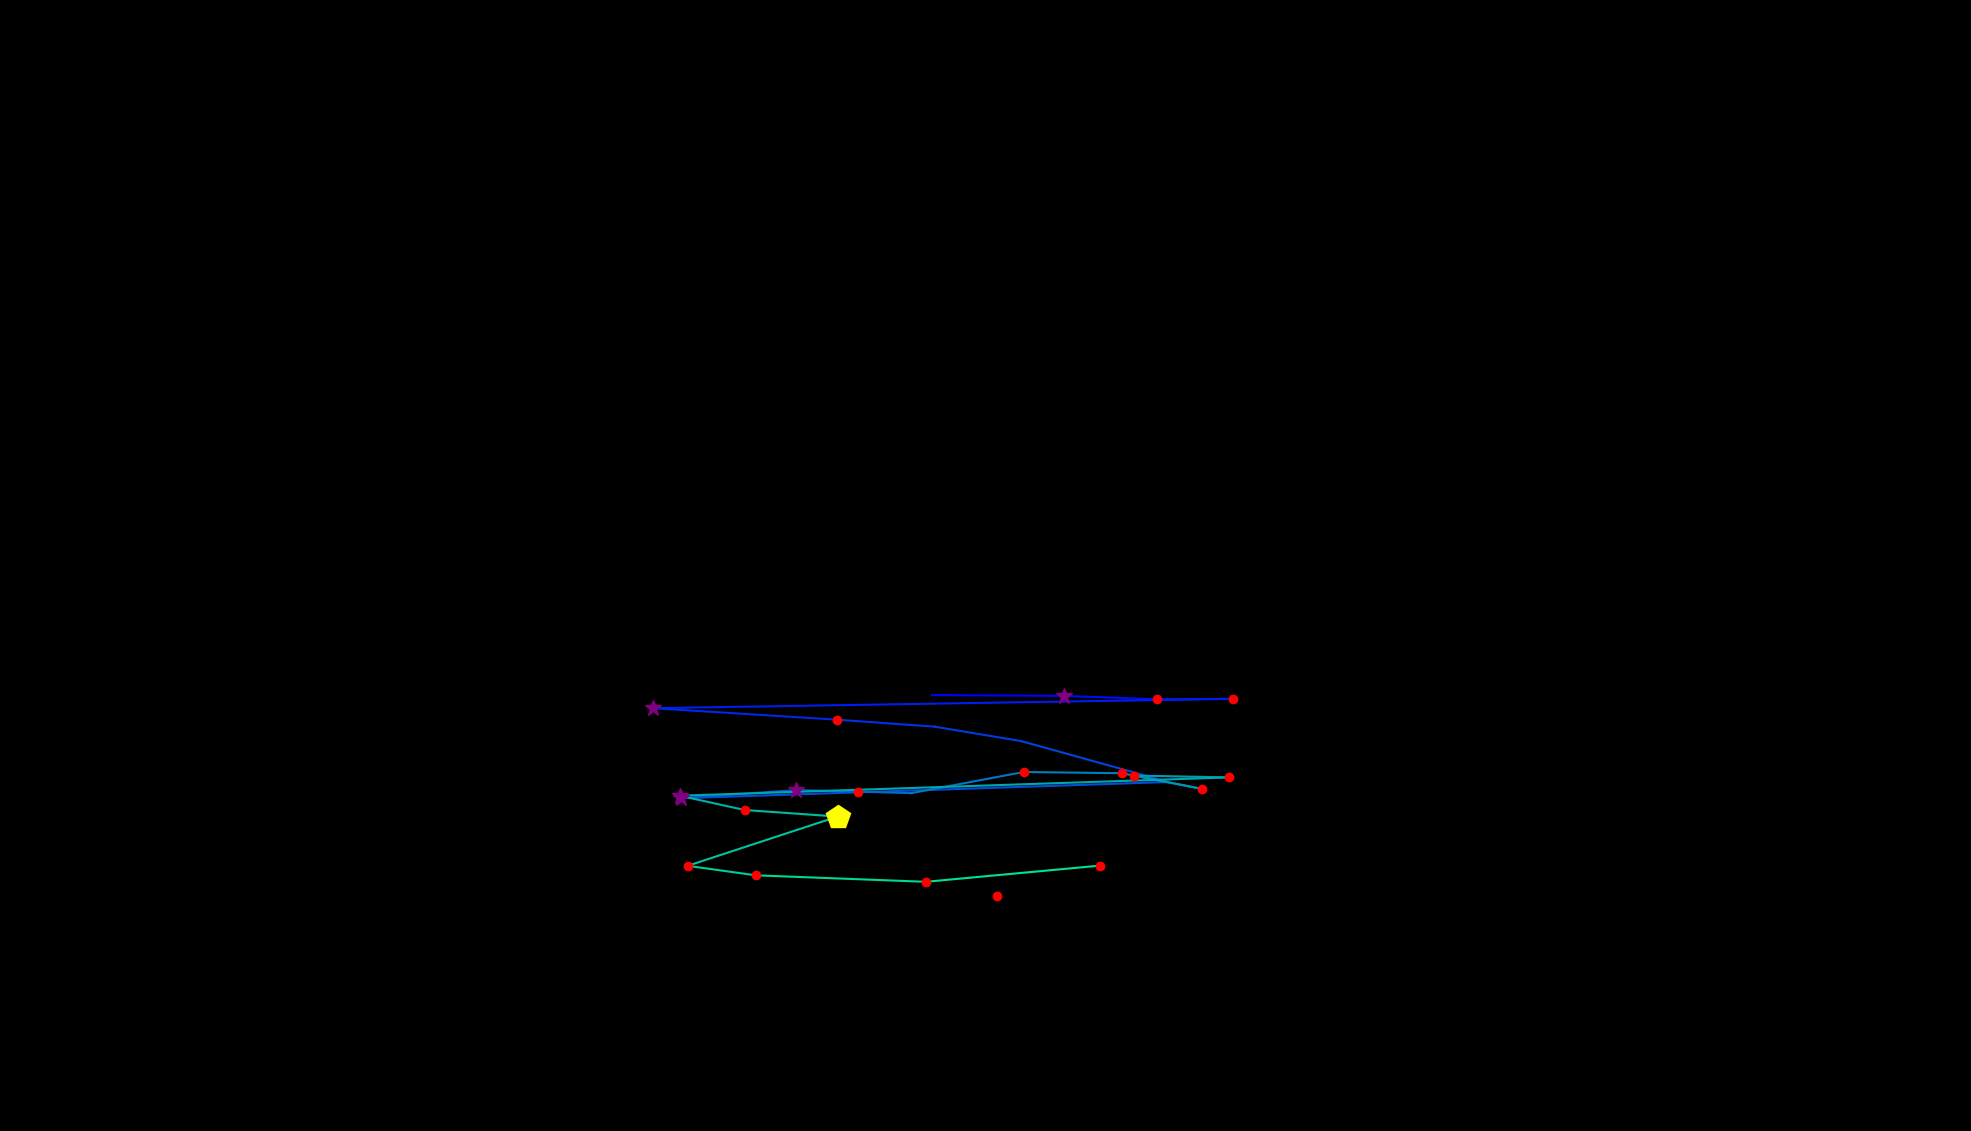

The table this chart was drawn from, first rows:
, fixation_id, timestamp, avg_gaze_x, avg_gaze_y, duration
0, 198.0, 53271, 1211, 566.1, 12.05
1, 199.0, 53331, 1382, 565.1, 253
2, 200.0, 53609, 1503, 560.7, 204.8
3, 201.0, 53850, 1602, 561.3, 132.5
4, 202.0, 54320, 848.3, 549.1, 277.1
5, 203.0, 54777, 1087, 534.2, 120.5
6, 204.0, 54922, 1214, 525.1, 108.4
7, 205.0, 55235, 1326, 506.4, 96.4
8, 206.0, 55476, 1518, 453.3, 108.4
9, 207.0, 55946, 885, 432.2, 253
10, 208.0, 56223, 1034, 442.8, 301.2
11, 209.0, 56549, 1115, 440.7, 156.6
12, 210.0, 56729, 1184, 438.8, 96.4
13, 211.0, 56946, 1330, 466.2, 132.5
14, 212.0, 57175, 1457, 464.6, 144.6
15, 213.0, 57440, 1561, 444.3, 241
16, 214.0, 57705, 1473, 461.6, 156.6
17, 215.0, 57898, 1596, 459.2, 120.5
18, 216.0, 58115, 882.8, 435.4, 313.3
19, 217.0, 58453, 967, 416.9, 216.9
20, 218.0, 58694, 1088, 408.3, 506.1
21, 219.0, 59260, 893, 344.4, 168.7
22, 220.0, 59465, 981.6, 332, 192.8
23, 221.0, 59754, 1202, 323.6, 132.5
24, 222.0, 59959, 1428, 344.6, 216.9
25, 228.0, 61332, 1295, 305.7, 180.7
